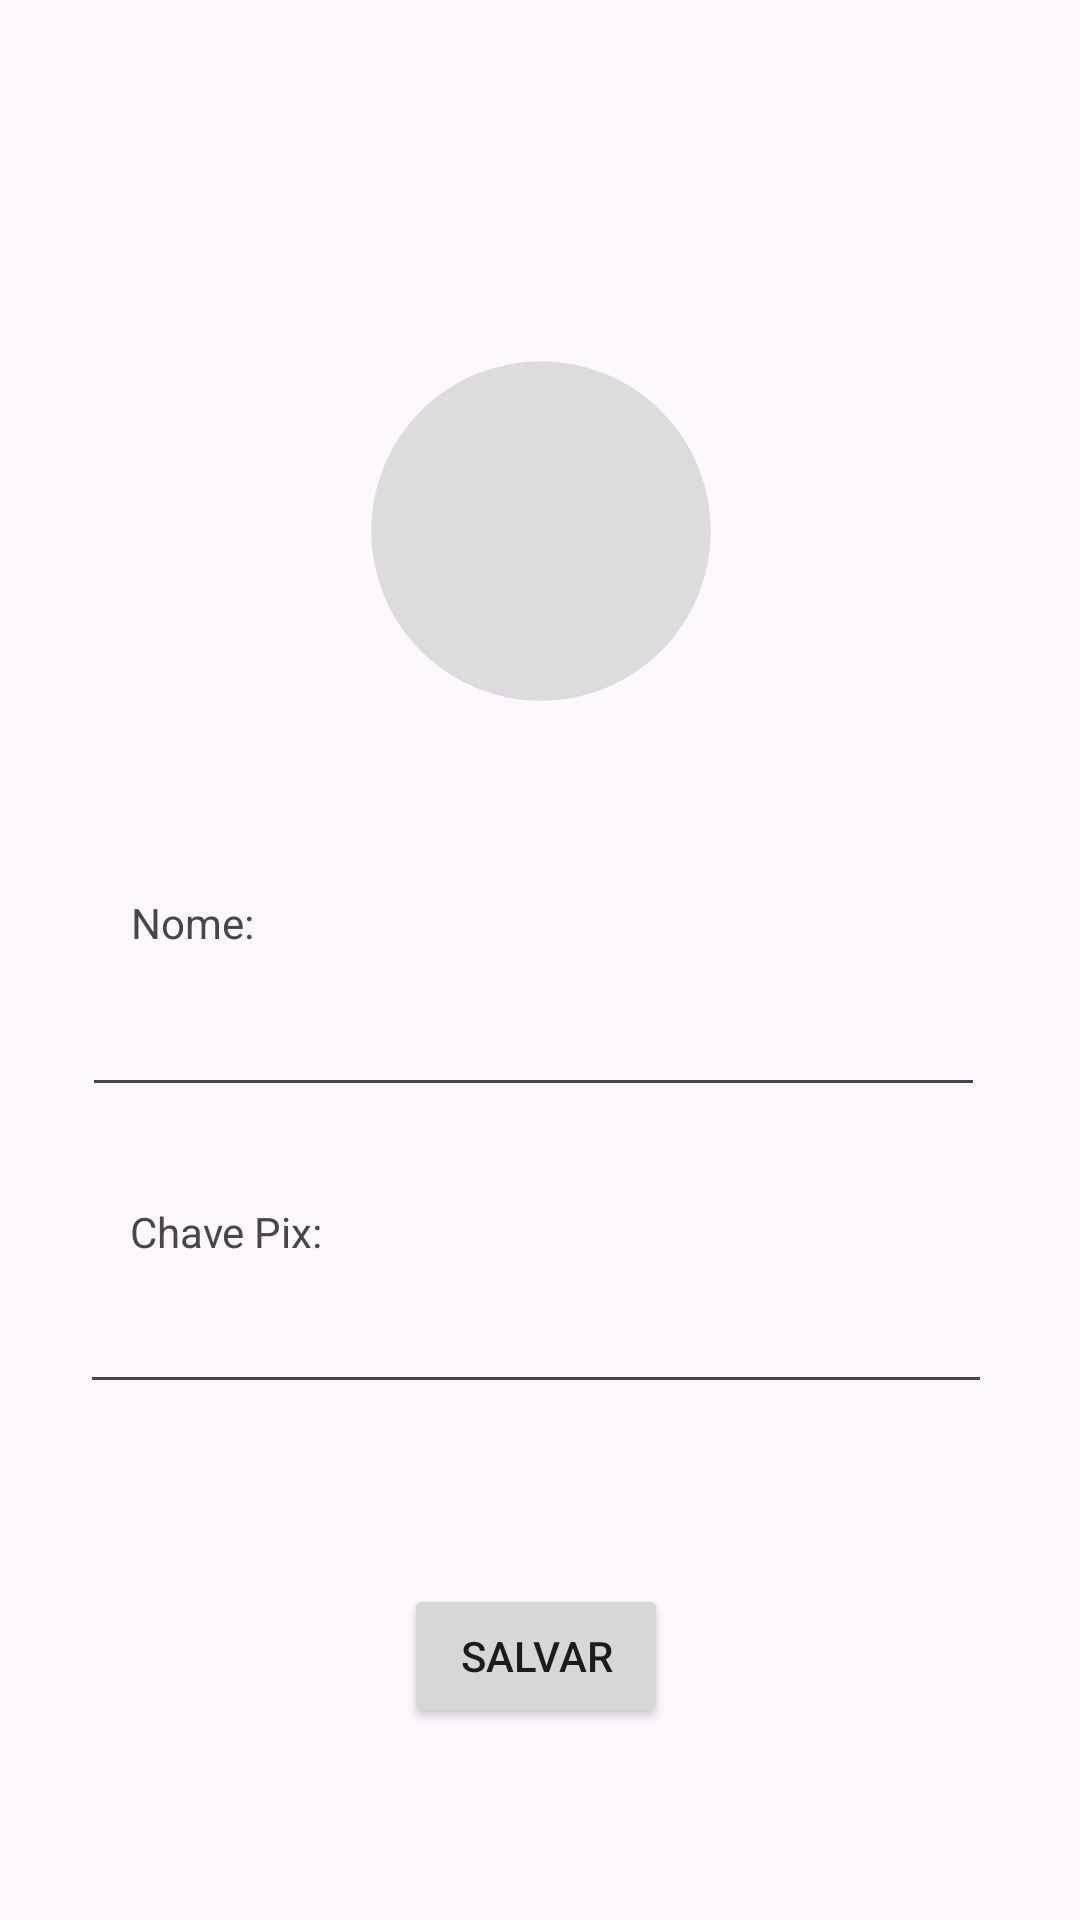

Write the Android layout XML for this screen, with the resource values it uses.
<!-- AndroidManifest.xml: application theme Theme.Chrock -->
<!-- res/layout/activity_perfil.xml -->
<?xml version="1.0" encoding="utf-8"?>
<androidx.constraintlayout.widget.ConstraintLayout xmlns:android="http://schemas.android.com/apk/res/android"
    xmlns:app="http://schemas.android.com/apk/res-auto"
    xmlns:tools="http://schemas.android.com/tools"
    android:layout_width="match_parent"
    android:layout_height="match_parent">

    
    <ImageView
        android:id="@+id/imageView5"
        android:layout_width="34dp"
        android:layout_height="32dp"
        android:layout_marginStart="20dp"
        android:layout_marginTop="48dp"
        app:layout_constraintStart_toStartOf="parent"
        app:layout_constraintTop_toTopOf="parent"
        app:srcCompat="@drawable/m3_split_button_chevron_avd" />

    
    <ImageView
        android:id="@+id/imageViewPerfil"
        android:layout_width="153dp"
        android:layout_height="130dp"
        android:layout_marginTop="112dp"
        app:layout_constraintEnd_toEndOf="parent"
        app:layout_constraintStart_toStartOf="parent"
        app:layout_constraintTop_toTopOf="parent"
        app:srcCompat="@drawable/circulo_usuario" />

    

    

    <TextView
        android:id="@+id/textViewNome"
        android:layout_width="wrap_content"
        android:layout_height="wrap_content"
        android:layout_marginTop="56dp"
        android:text="Nome:"
        app:layout_constraintEnd_toEndOf="parent"
        app:layout_constraintHorizontal_bias="0.137"
        app:layout_constraintStart_toStartOf="parent"
        app:layout_constraintTop_toBottomOf="@+id/imageViewPerfil" />

    <EditText
        android:id="@+id/editTextNome"
        android:layout_width="301dp"
        android:layout_height="48dp"
        android:layout_marginTop="4dp"
        android:ems="10"
        android:inputType="time"
        app:layout_constraintEnd_toEndOf="parent"
        app:layout_constraintHorizontal_bias="0.463"
        app:layout_constraintStart_toStartOf="parent"
        app:layout_constraintTop_toBottomOf="@+id/textViewNome" />

    <TextView
        android:id="@+id/textViewChavePix"
        android:layout_width="wrap_content"
        android:layout_height="wrap_content"
        android:layout_marginTop="32dp"
        android:text="Chave Pix:"
        app:layout_constraintEnd_toEndOf="parent"
        app:layout_constraintHorizontal_bias="0.147"
        app:layout_constraintStart_toStartOf="parent"
        app:layout_constraintTop_toBottomOf="@+id/editTextNome" />

    <EditText
        android:id="@+id/editTextChavePix"
        android:layout_width="304dp"
        android:layout_height="48dp"
        android:ems="10"
        android:inputType="text"
        android:text=""
        app:layout_constraintEnd_toEndOf="parent"
        app:layout_constraintHorizontal_bias="0.476"
        app:layout_constraintStart_toStartOf="parent"
        app:layout_constraintTop_toBottomOf="@+id/textViewChavePix" />

    
    <Button
        android:id="@+id/buttonSalvar"
        android:layout_width="wrap_content"
        android:layout_height="wrap_content"
        android:layout_marginTop="60dp"
        android:text="Salvar"
        app:layout_constraintEnd_toEndOf="parent"
        app:layout_constraintHorizontal_bias="0.495"
        app:layout_constraintStart_toStartOf="parent"
        app:layout_constraintTop_toBottomOf="@+id/editTextChavePix" />

</androidx.constraintlayout.widget.ConstraintLayout>
<!-- resources referenced by this layout -->
<resources>
  <!-- drawable circulo_usuario (drawable) -->
  <vector xmlns:android="http://schemas.android.com/apk/res/android" android:alpha="0.89" android:height="67dp" android:viewportHeight="19.52" android:viewportWidth="19.52" android:width="67dp">
  
      <path
          android:fillColor="#D9D9D9"
          android:pathData="M9.76,9.76m-8,0a8,8 0,1 1,16 0a8,8 0,1 1,-16 0"
          android:strokeColor="#D9D9D9"
          android:strokeWidth="1"
          />
  
  </vector>
  <style name="Theme.Chrock" parent="Base.Theme.Chrock" />
  <style name="Base.Theme.Chrock" parent="Theme.Material3.DayNight.NoActionBar">
          
          
      </style>
</resources>
